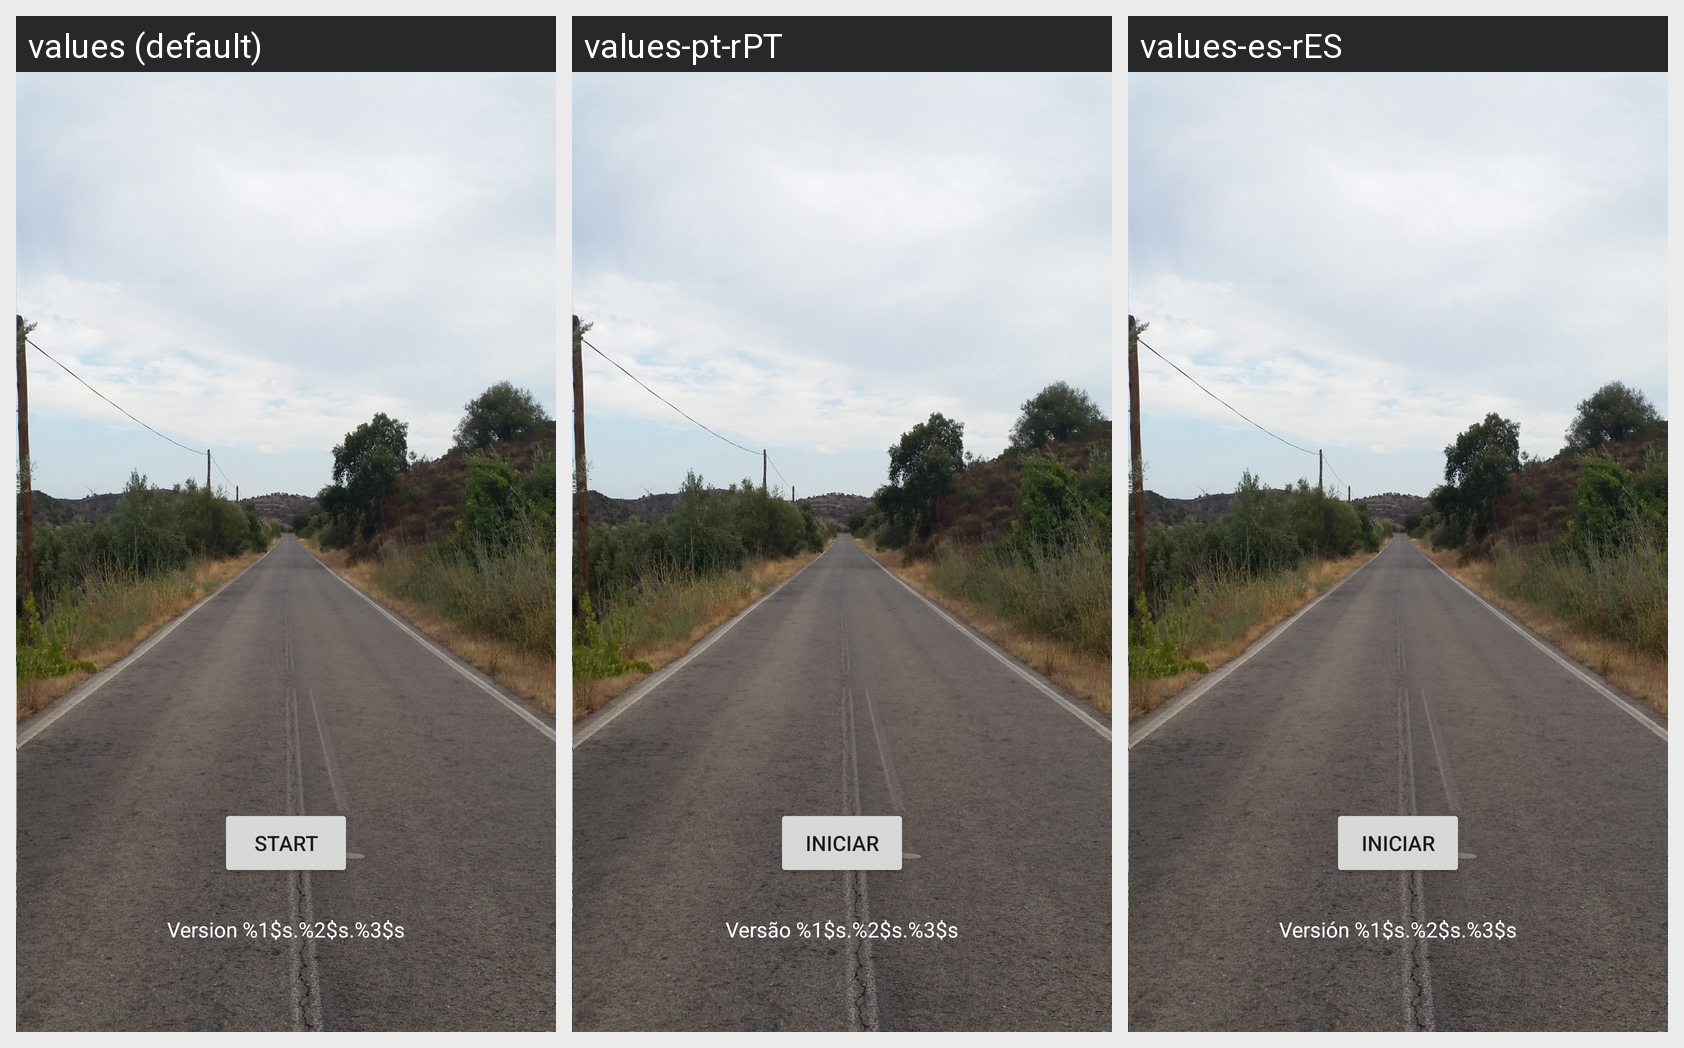

Translations of the strings shown on this Android screen, per locale in the grid:
Android screen res/layout/activity_main.xml rendered under 3 locales, left to right: values (default), values-pt-rPT, values-es-rES. Device: Nexus 5 (rendered at 1080×1920; each locale shown at half size, 540×960, under a caption strip naming it); theme Theme.Viajar.
Strings drawn on this screen, with the default value and each locale's value (text and hints the layout hard-codes appear in the picture but are not listed):

start
  values: Start
  values-pt-rPT: Iniciar
  values-es-rES: Iniciar

version_text
  values: Version %1$s.%2$s.%3$s
  values-pt-rPT: Versão %1$s.%2$s.%3$s
  values-es-rES: Versión %1$s.%2$s.%3$s
